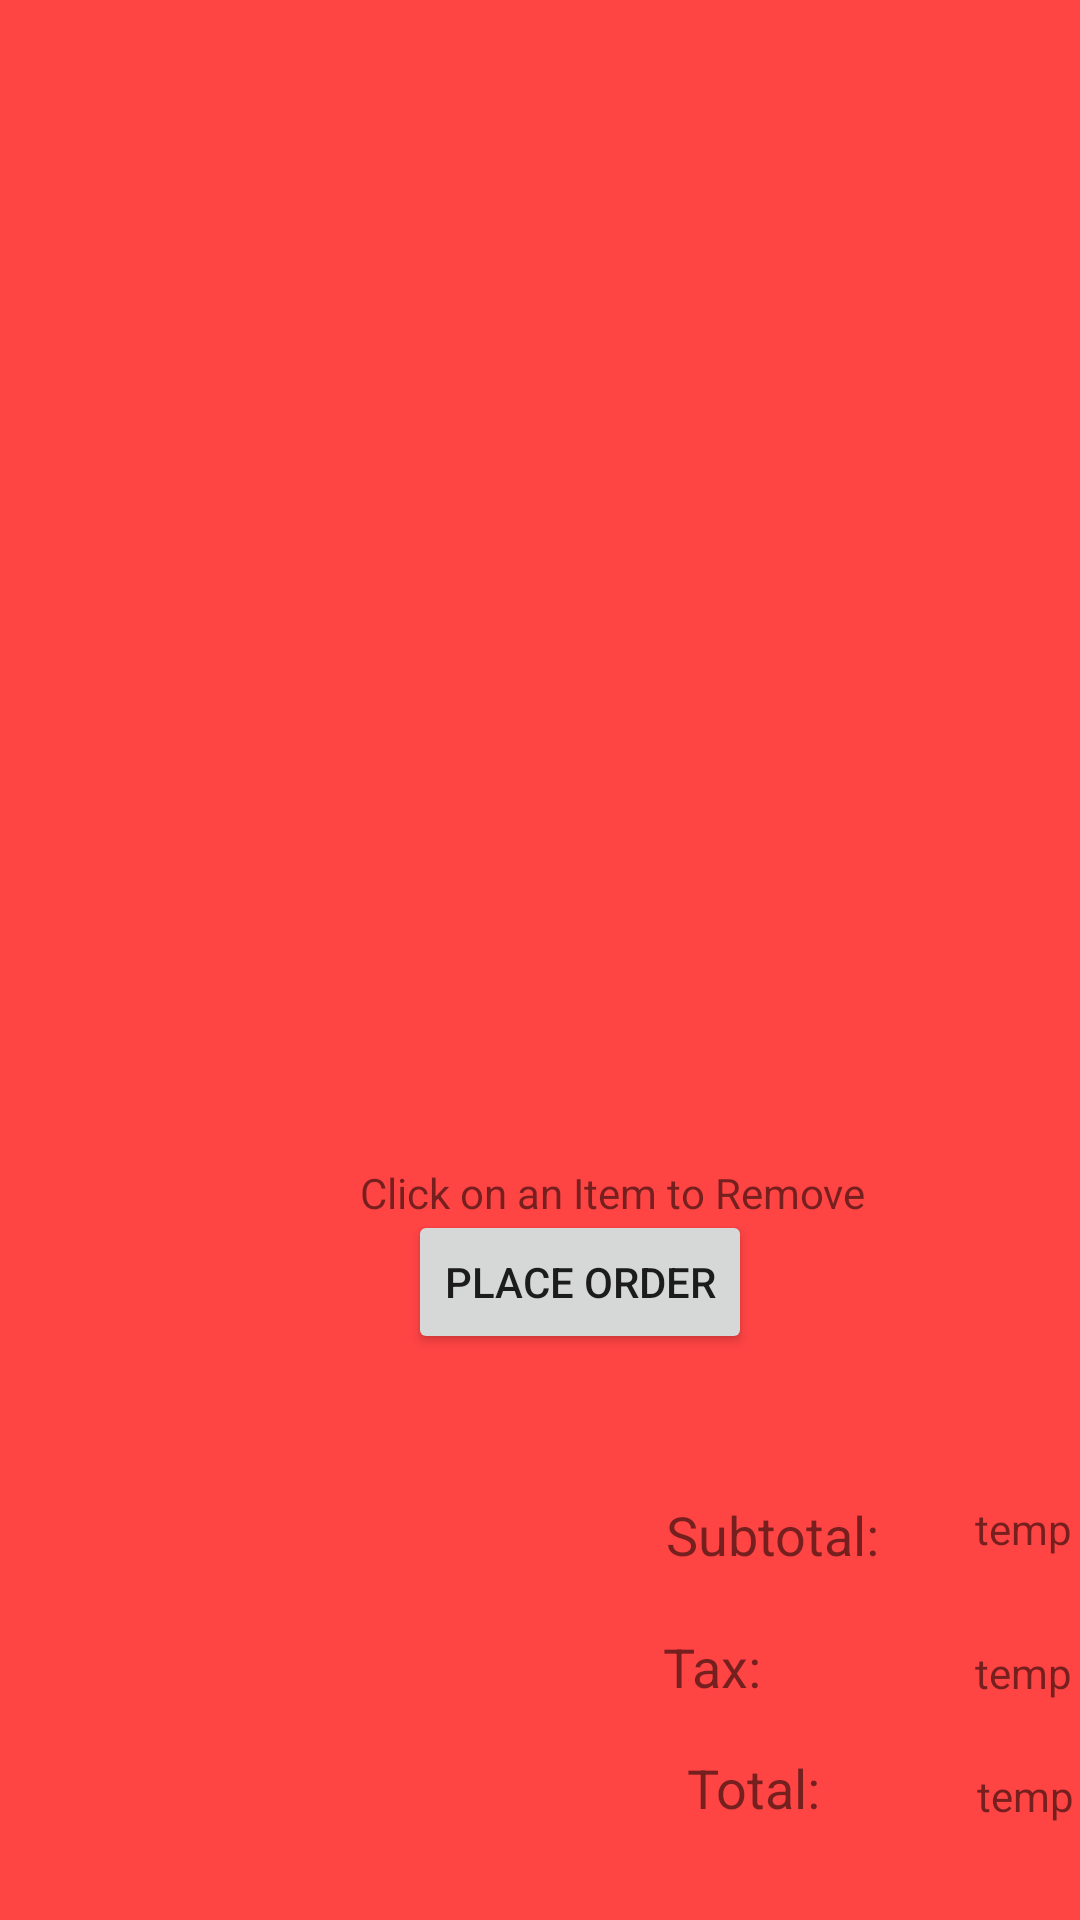

Layout XML and referenced resources for this Android screen:
<!-- AndroidManifest.xml: application theme Theme.Cafe -->
<!-- res/layout/activity_my_order.xml -->
<?xml version="1.0" encoding="utf-8"?>

<android.support.constraint.ConstraintLayout xmlns:android="http://schemas.android.com/apk/res/android"
    xmlns:app="http://schemas.android.com/apk/res-auto"
    xmlns:tools="http://schemas.android.com/tools"
    android:layout_width="match_parent"
    android:layout_height="match_parent"
    android:background="@android:color/holo_red_light"
    tools:context=".MyOrderActivity">

    <TextView
        android:id="@+id/textView2"
        android:layout_width="74dp"
        android:layout_height="30dp"
        android:layout_marginStart="13dp"
        android:layout_marginBottom="14dp"
        android:text="@string/orderSubtotal"
        android:textSize="18sp"
        app:layout_constraintBottom_toTopOf="@+id/textView7"
        app:layout_constraintStart_toEndOf="@+id/imageView7" />

    <TextView
        android:id="@+id/textView7"
        android:layout_width="wrap_content"
        android:layout_height="wrap_content"
        android:layout_marginStart="12dp"
        android:layout_marginBottom="16dp"
        android:text="@string/tax"
        android:textSize="18sp"
        app:layout_constraintBottom_toTopOf="@+id/textView12"
        app:layout_constraintStart_toEndOf="@+id/imageView7" />

    <TextView
        android:id="@+id/textView12"
        android:layout_width="wrap_content"
        android:layout_height="wrap_content"
        android:layout_marginStart="20dp"
        android:layout_marginBottom="32dp"
        android:text="@string/subtotalTotal"
        android:textSize="18sp"
        app:layout_constraintBottom_toBottomOf="parent"
        app:layout_constraintStart_toEndOf="@+id/imageView7" />

    <TextView
        android:id="@+id/subtotalText3"
        android:layout_width="wrap_content"
        android:layout_height="wrap_content"
        android:layout_marginStart="29dp"
        android:layout_marginBottom="29dp"
        android:text="@string/orderSubtotalString"
        app:layout_constraintBottom_toTopOf="@+id/taxText"
        app:layout_constraintStart_toEndOf="@+id/textView2" />

    <TextView
        android:id="@+id/taxText"
        android:layout_width="wrap_content"
        android:layout_height="wrap_content"
        android:layout_marginStart="71dp"
        android:layout_marginBottom="22dp"
        android:text="@string/taxString"
        app:layout_constraintBottom_toTopOf="@+id/totalText"
        app:layout_constraintStart_toEndOf="@+id/textView7" />

    <TextView
        android:id="@+id/totalText"
        android:layout_width="wrap_content"
        android:layout_height="wrap_content"
        android:layout_marginStart="52dp"
        android:layout_marginBottom="32dp"
        android:text="@string/totalString"
        app:layout_constraintBottom_toBottomOf="parent"
        app:layout_constraintStart_toEndOf="@+id/textView12" />

    <Button
        android:id="@+id/placeOrder"
        android:layout_width="wrap_content"
        android:layout_height="wrap_content"
        android:layout_marginStart="136dp"
        android:layout_marginBottom="48dp"
        android:text="@string/placeOrder"
        app:layout_constraintBottom_toTopOf="@+id/textView2"
        app:layout_constraintStart_toStartOf="parent" />

    <ImageView
        android:id="@+id/imageView7"
        android:layout_width="193dp"
        android:layout_height="190dp"
        android:layout_marginStart="16dp"
        android:layout_marginBottom="16dp"
        android:contentDescription="@string/orderDetailsImage"
        app:layout_constraintBottom_toBottomOf="parent"
        app:layout_constraintStart_toStartOf="parent"
        app:srcCompat="@drawable/confirmorder" />

    <ListView
        android:id="@+id/items"
        android:layout_width="351dp"
        android:layout_height="374dp"
        android:layout_marginStart="24dp"
        android:layout_marginTop="16dp"
        app:layout_constraintStart_toStartOf="parent"
        app:layout_constraintTop_toTopOf="parent" />

    <TextView
        android:id="@+id/textView14"
        android:layout_width="wrap_content"
        android:layout_height="wrap_content"
        android:layout_marginStart="120dp"
        android:text="@string/removeItem"
        app:layout_constraintBottom_toTopOf="@+id/placeOrder"
        app:layout_constraintStart_toStartOf="parent"
        app:layout_constraintTop_toBottomOf="@+id/items"
        app:layout_constraintVertical_bias="0.383" />

</android.support.constraint.ConstraintLayout>
<!-- resources referenced by this layout -->
<resources>
  <string name="orderDetailsImage">orderDetailsPic</string>
  <string name="orderSubtotal">Subtotal:</string>
  <string name="orderSubtotalString">temp</string>
  <string name="placeOrder">Place Order</string>
  <string name="removeItem">Click on an Item to Remove</string>
      //Store Orders Strings
  <string name="subtotalTotal">Total:</string>
  <string name="tax">Tax:</string>
  <string name="taxString">temp</string>
  <string name="totalString">temp</string>
  <style name="Theme.Cafe" parent="Theme.AppCompat.Light.DarkActionBar">
          
          <item name="colorPrimary">@color/purple_500</item>
          <item name="colorPrimaryDark">@color/purple_700</item>
          <item name="colorAccent">@color/teal_200</item>
          
      </style>
  <color name="purple_500">#FF6200EE</color>
  <color name="purple_700">#FF3700B3</color>
  <color name="teal_200">#FF03DAC5</color>
</resources>
